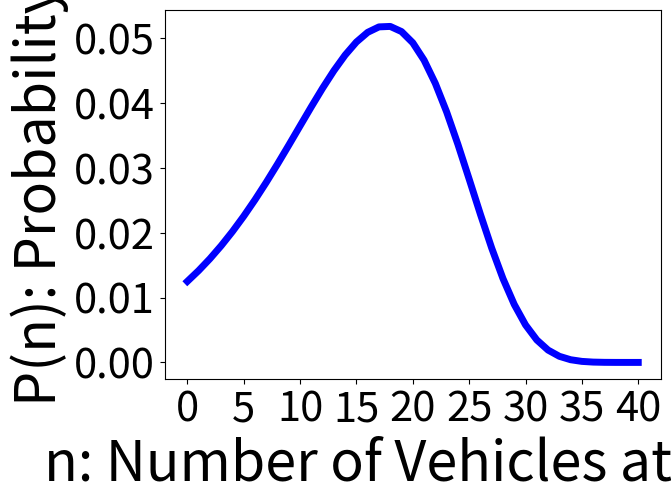

Write Python code to recreate this figure.
# test for queue length

import numpy as np
import matplotlib.pyplot as plt

num_vehicle = 40 # max num of vehicles
num_station = 3 # number of stations
pro_charging = 1.0/3.0 # probability of charging at FS
num_nodes = num_station * num_station + num_station #num of nodes

lamb = np.zeros(num_nodes + 1, dtype = float) -1
#print(lamb)

# number of visits
for i in range(1, num_nodes + 1):
	if i >= 1 and i < 2:
		lamb[i] = 3.0/56.0
	elif i >= 2 and i <= 3:
		lamb[i] = 5.0/112.0
	elif i >= 4 and i < 5:
		lamb[i] = 9.0/56.0
	elif i >= 5 and i <= 6:
		lamb[i] = 15.0/112.0
	elif i >= 7 and i <= 10:
		lamb[i] = 9.0/112.0
	elif i >= 11 and i <= 12:
		lamb[i] = 3.0/56.0
print('lambda \n', lamb)

num_server = np.zeros(num_station +1, dtype = int) -1 
num_server[1] = 3
for i in range(2, num_station +1):
	num_server[i] = 2
print('num_server \n', num_server)
max_num_server = max (num_server)

mu = np.zeros([num_nodes + 1, num_vehicle + 1], dtype = float) -1
#service rate 
for i in range(1, num_nodes + 1):
	for j in range(1, num_vehicle + 1):
		if i >= 1 and i <= num_station:
			mu[i, j] = 2 * min(num_server[i],j)
		elif i >= num_station + 1 and i <= 2 *num_station:
			mu[i, j] = 10
		elif i >= 2 * num_station + 1 and i <= num_nodes:
			mu[i, j] = 3 * j
print('mu \n', mu)


f = np.zeros([num_nodes + 1, num_vehicle + 1], dtype = float) -1
for i in range(1, num_nodes + 1):
	f[i, 0] = 1
	for j in range(1, num_vehicle + 1):
		product = 1 
		for k in range(1, j + 1):
			product *= mu[i, k]
		f[i, j]= lamb[i] ** j / product
print('f\n', f)

g = f[1]
print('g\n',g)

for l in range(2, num_nodes + 1):
	g = np.convolve(g, f[l])
	#print(g) 

print()
g_m_1 = g[num_vehicle - 1]
g_m = g[num_vehicle]


'''
#g_without_FS1
g_wo_fs = f[2]
for l in range(3, num_nodes + 1):
	g_wo_fs = np.convolve(g_wo_fs, f[l])
	#print(g) 

p_fs = np.zeros(num_vehicle + 1) - 1
mean_fs = 0
for j in range(0, num_vehicle + 1):
	p_fs[j] = f[1, j] * g_wo_fs[num_vehicle - j] / g_m
	mean_fs += p_fs[j] * j

print('p_fs\n', p_fs)
print('mean_fs', mean_fs)

p_fss = np.zeros(16) - 1
for j in range(0, 16):
	p_fss[j] =p_fs[j]


plt.figure()
plt.plot(range(0, 16), p_fss,'-b',markersize=5.0,linewidth=5.0)
plt.xticks(fontsize=30)
plt.yticks(fontsize=30)

plt.xlabel('n: Number of Vehicles at FS1', fontsize = 40)
plt.ylabel('P(n): Probability', fontsize = 40)
plt.show()
'''


#g_without_SS1
g_wo_ss = f[1]
for l in range(2, num_station + 1):
	g_wo_ss = np.convolve(g_wo_ss, f[l])

for l in range(num_station + 2, num_nodes + 1):
	g_wo_ss = np.convolve(g_wo_ss, f[l])


p_ss = np.zeros(num_vehicle + 1) - 1
mean_ss = 0
for j in range(0, num_vehicle + 1):
	p_ss[j] = f[num_station + 1, j] * g_wo_ss[num_vehicle - j] / g_m
	mean_ss += p_ss[j] * j

print('mean_ss', mean_ss)




plt.figure()
plt.plot(range(0, num_vehicle + 1), p_ss,'-b',markersize=5.0,linewidth=5.0)
plt.xticks(fontsize=30)
plt.yticks(fontsize=30)
plt.xlabel('n: Number of Vehicles at SS1', fontsize = 40)
plt.ylabel('P(n): Probability', fontsize = 40)
plt.show()


'''
#g_without_IS
g_wo_is = f[1]
for l in range(2, num_nodes + 1):
	if l == 2 * num_station + 1 :
		g_wo_is = g_wo_is
	else:
		g_wo_is = np.convolve(g_wo_is, f[l])
	#print(g) 

p_is = np.zeros(num_vehicle + 1) - 1
mean_is = 0
for j in range(0, num_vehicle + 1):
	p_is[j] = f[2 * num_station + 1, j] * g_wo_is[num_vehicle - j] / g_m
	mean_is += p_is[j] * j

print('mean_is', mean_is)

plt.figure()
plt.plot(range(0, num_vehicle + 1), p_is)
plt.xlabel('$n_i$, infinite server node', fontsize = 20)
plt.ylabel('$P(n_i)$, Prob of $n_i$ vehicles at IS', fontsize = 20)
plt.show()
'''
